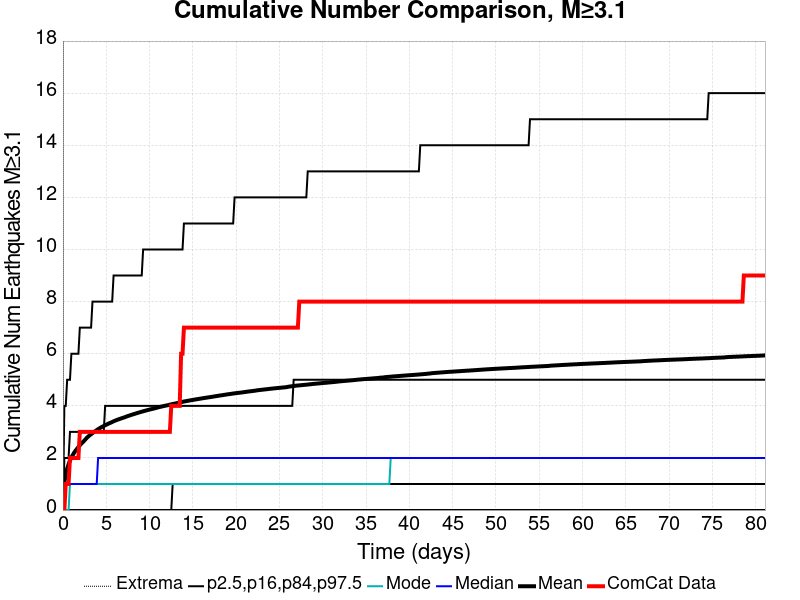

The data file committed next to this chart (first rows):
Time (days), ComCat Data, Simulation Mean, Simulation Median, Simulation Mode, Simulation Minimum, Simulation Maximum, 2.5 %-ile, 16 %-ile, 84 %-ile, 97.5 %-ile
0.0, 0.0, 0.0, 0.0, 0.0, 0.0, 0.0, 0.0, 0.0, 0.0, 0.0
0.1625, 0.0, 1.057, 1.0, 0.0, 0.0, 575.0, 0.0, 0.0, 2.0, 4.0
0.325, 1.0, 1.382, 1.0, 0.0, 0.0, 709.0, 0.0, 0.0, 2.0, 4.0
0.4874, 1.0, 1.586, 1.0, 0.0, 0.0, 784.0, 0.0, 0.0, 2.0, 5.0
0.6499, 1.0, 1.753, 1.0, 0.0, 0.0, 850.0, 0.0, 0.0, 2.0, 5.0
0.8124, 2.0, 1.898, 1.0, 1.0, 0.0, 892.0, 0.0, 0.0, 3.0, 5.0
0.9749, 2.0, 2.018, 1.0, 1.0, 0.0, 971.0, 0.0, 0.0, 3.0, 6.0
1.137, 2.0, 2.113, 1.0, 1.0, 0.0, 1098, 0.0, 0.0, 3.0, 6.0
1.3, 2.0, 2.206, 1.0, 1.0, 0.0, 1169, 0.0, 0.0, 3.0, 6.0
1.462, 2.0, 2.283, 1.0, 1.0, 0.0, 1230, 0.0, 0.0, 3.0, 6.0
1.625, 2.0, 2.35, 1.0, 1.0, 0.0, 1260, 0.0, 0.0, 3.0, 6.0
1.787, 2.0, 2.419, 1.0, 1.0, 0.0, 1296, 0.0, 0.0, 3.0, 6.0
1.95, 3.0, 2.484, 1.0, 1.0, 0.0, 1337, 0.0, 0.0, 3.0, 7.0
2.112, 3.0, 2.545, 1.0, 1.0, 0.0, 1363, 0.0, 0.0, 3.0, 7.0
2.275, 3.0, 2.6, 1.0, 1.0, 0.0, 1389, 0.0, 0.0, 3.0, 7.0
2.437, 3.0, 2.654, 1.0, 1.0, 0.0, 1410, 0.0, 0.0, 3.0, 7.0
2.6, 3.0, 2.713, 1.0, 1.0, 0.0, 1432, 0.0, 0.0, 3.0, 7.0
2.762, 3.0, 2.774, 1.0, 1.0, 0.0, 1451, 0.0, 0.0, 3.0, 7.0
2.925, 3.0, 2.823, 1.0, 1.0, 0.0, 1470, 0.0, 0.0, 3.0, 7.0
3.087, 3.0, 2.87, 1.0, 1.0, 0.0, 1491, 0.0, 0.0, 3.0, 7.0
3.25, 3.0, 2.912, 1.0, 1.0, 0.0, 1513, 0.0, 0.0, 3.0, 7.0
3.412, 3.0, 2.952, 1.0, 1.0, 0.0, 1541, 0.0, 0.0, 3.0, 8.0
3.575, 3.0, 2.992, 1.0, 1.0, 0.0, 1552, 0.0, 0.0, 3.0, 8.0
3.737, 3.0, 3.03, 1.0, 1.0, 0.0, 1566, 0.0, 0.0, 3.0, 8.0
3.899, 3.0, 3.068, 1.0, 1.0, 0.0, 1585, 0.0, 0.0, 3.0, 8.0
4.062, 3.0, 3.104, 2.0, 1.0, 0.0, 1598, 0.0, 0.0, 3.0, 8.0
4.224, 3.0, 3.138, 2.0, 1.0, 0.0, 1609, 0.0, 0.0, 3.0, 8.0
4.387, 3.0, 3.171, 2.0, 1.0, 0.0, 1620, 0.0, 0.0, 3.0, 8.0
4.549, 3.0, 3.2, 2.0, 1.0, 0.0, 1634, 0.0, 0.0, 3.0, 8.0
4.712, 3.0, 3.228, 2.0, 1.0, 0.0, 1654, 0.0, 0.0, 3.0, 8.0
4.874, 3.0, 3.255, 2.0, 1.0, 0.0, 1660, 0.0, 0.0, 4.0, 8.0
5.037, 3.0, 3.28, 2.0, 1.0, 0.0, 1672, 0.0, 0.0, 4.0, 8.0
5.199, 3.0, 3.307, 2.0, 1.0, 0.0, 1688, 0.0, 0.0, 4.0, 8.0
5.362, 3.0, 3.331, 2.0, 1.0, 0.0, 1694, 0.0, 0.0, 4.0, 8.0
5.524, 3.0, 3.355, 2.0, 1.0, 0.0, 1704, 0.0, 0.0, 4.0, 8.0
5.687, 3.0, 3.38, 2.0, 1.0, 0.0, 1709, 0.0, 0.0, 4.0, 8.0
5.849, 3.0, 3.406, 2.0, 1.0, 0.0, 1723, 0.0, 0.0, 4.0, 9.0
6.012, 3.0, 3.43, 2.0, 1.0, 0.0, 1735, 0.0, 0.0, 4.0, 9.0
6.174, 3.0, 3.451, 2.0, 1.0, 0.0, 1755, 0.0, 0.0, 4.0, 9.0
6.337, 3.0, 3.472, 2.0, 1.0, 0.0, 1762, 0.0, 0.0, 4.0, 9.0
6.499, 3.0, 3.491, 2.0, 1.0, 0.0, 1768, 0.0, 0.0, 4.0, 9.0
6.662, 3.0, 3.51, 2.0, 1.0, 0.0, 1775, 0.0, 0.0, 4.0, 9.0
6.824, 3.0, 3.529, 2.0, 1.0, 0.0, 1782, 0.0, 0.0, 4.0, 9.0
6.987, 3.0, 3.546, 2.0, 1.0, 0.0, 1788, 0.0, 0.0, 4.0, 9.0
7.149, 3.0, 3.564, 2.0, 1.0, 0.0, 1790, 0.0, 0.0, 4.0, 9.0
7.312, 3.0, 3.586, 2.0, 1.0, 0.0, 1796, 0.0, 0.0, 4.0, 9.0
7.474, 3.0, 3.606, 2.0, 1.0, 0.0, 1799, 0.0, 0.0, 4.0, 9.0
7.637, 3.0, 3.623, 2.0, 1.0, 0.0, 1805, 0.0, 0.0, 4.0, 9.0
7.799, 3.0, 3.642, 2.0, 1.0, 0.0, 1814, 0.0, 0.0, 4.0, 9.0
7.961, 3.0, 3.66, 2.0, 1.0, 0.0, 1819, 0.0, 0.0, 4.0, 9.0
8.124, 3.0, 3.676, 2.0, 1.0, 0.0, 1824, 0.0, 0.0, 4.0, 9.0
8.286, 3.0, 3.693, 2.0, 1.0, 0.0, 1838, 0.0, 0.0, 4.0, 9.0
8.449, 3.0, 3.71, 2.0, 1.0, 0.0, 1841, 0.0, 0.0, 4.0, 9.0
8.611, 3.0, 3.727, 2.0, 1.0, 0.0, 1845, 0.0, 0.0, 4.0, 9.0
8.774, 3.0, 3.743, 2.0, 1.0, 0.0, 1852, 0.0, 0.0, 4.0, 9.0
8.936, 3.0, 3.759, 2.0, 1.0, 0.0, 1853, 0.0, 0.0, 4.0, 9.0
9.099, 3.0, 3.775, 2.0, 1.0, 0.0, 1861, 0.0, 0.0, 4.0, 9.0
9.261, 3.0, 3.791, 2.0, 1.0, 0.0, 1872, 0.0, 0.0, 4.0, 10.0
9.424, 3.0, 3.805, 2.0, 1.0, 0.0, 1875, 0.0, 0.0, 4.0, 10.0
9.586, 3.0, 3.819, 2.0, 1.0, 0.0, 1880, 0.0, 0.0, 4.0, 10.0
... 440 more rows
